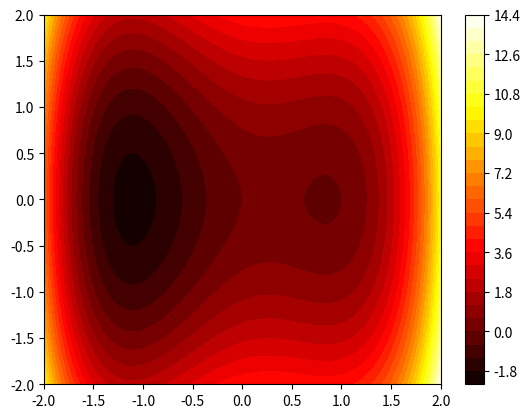

Write the Python code that produced this figure.
import matplotlib.pyplot as plt
from matplotlib import cm           # Colour maps for the contour graph
import numpy as np

def f(x, y):
    return x**4 - 2*x**2 + x + y**2

step = 0.025
numContours = 30                    # Number of contours in the graph

x = y = np.arange(-2.0, 2.01, step) # Range of x and y values for the graph

X, Y = np.meshgrid(x, y)            # Grid for calculating values of the function
Z = f(X, Y)

plt.contourf(X, Y, Z, numContours, cmap=cm.hot)  
plt.colorbar()                      # Legend for the contour graph
plt.show()
